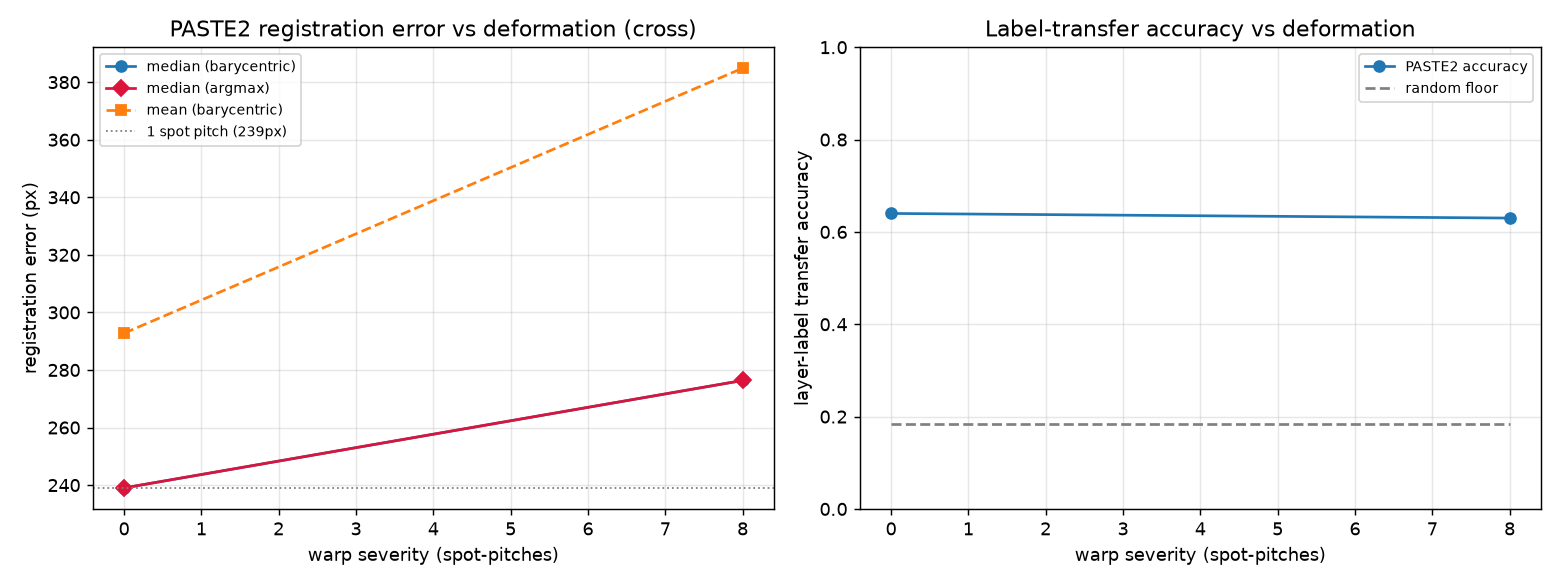

The data file committed next to this chart (first rows):
severity, max_disp_px, mean_disp_px, reg_err_mean, reg_err_median, reg_err_p90, reg_err_mean_argmax, reg_err_median_argmax, reg_err_p90_argmax, n_reg_scored, paste2_acc, random_floor, n_label_scored, runtime_s
0.0, 0.0, 0.0, 292.8, 239, 770.2, 292.8, 239, 770.2, 297, 0.64, 0.1835, 300, 1.893
8.0, 1912, 1305, 384.8, 276.3, 964.3, 384.8, 276.3, 964.3, 297, 0.63, 0.1835, 300, 2.471
